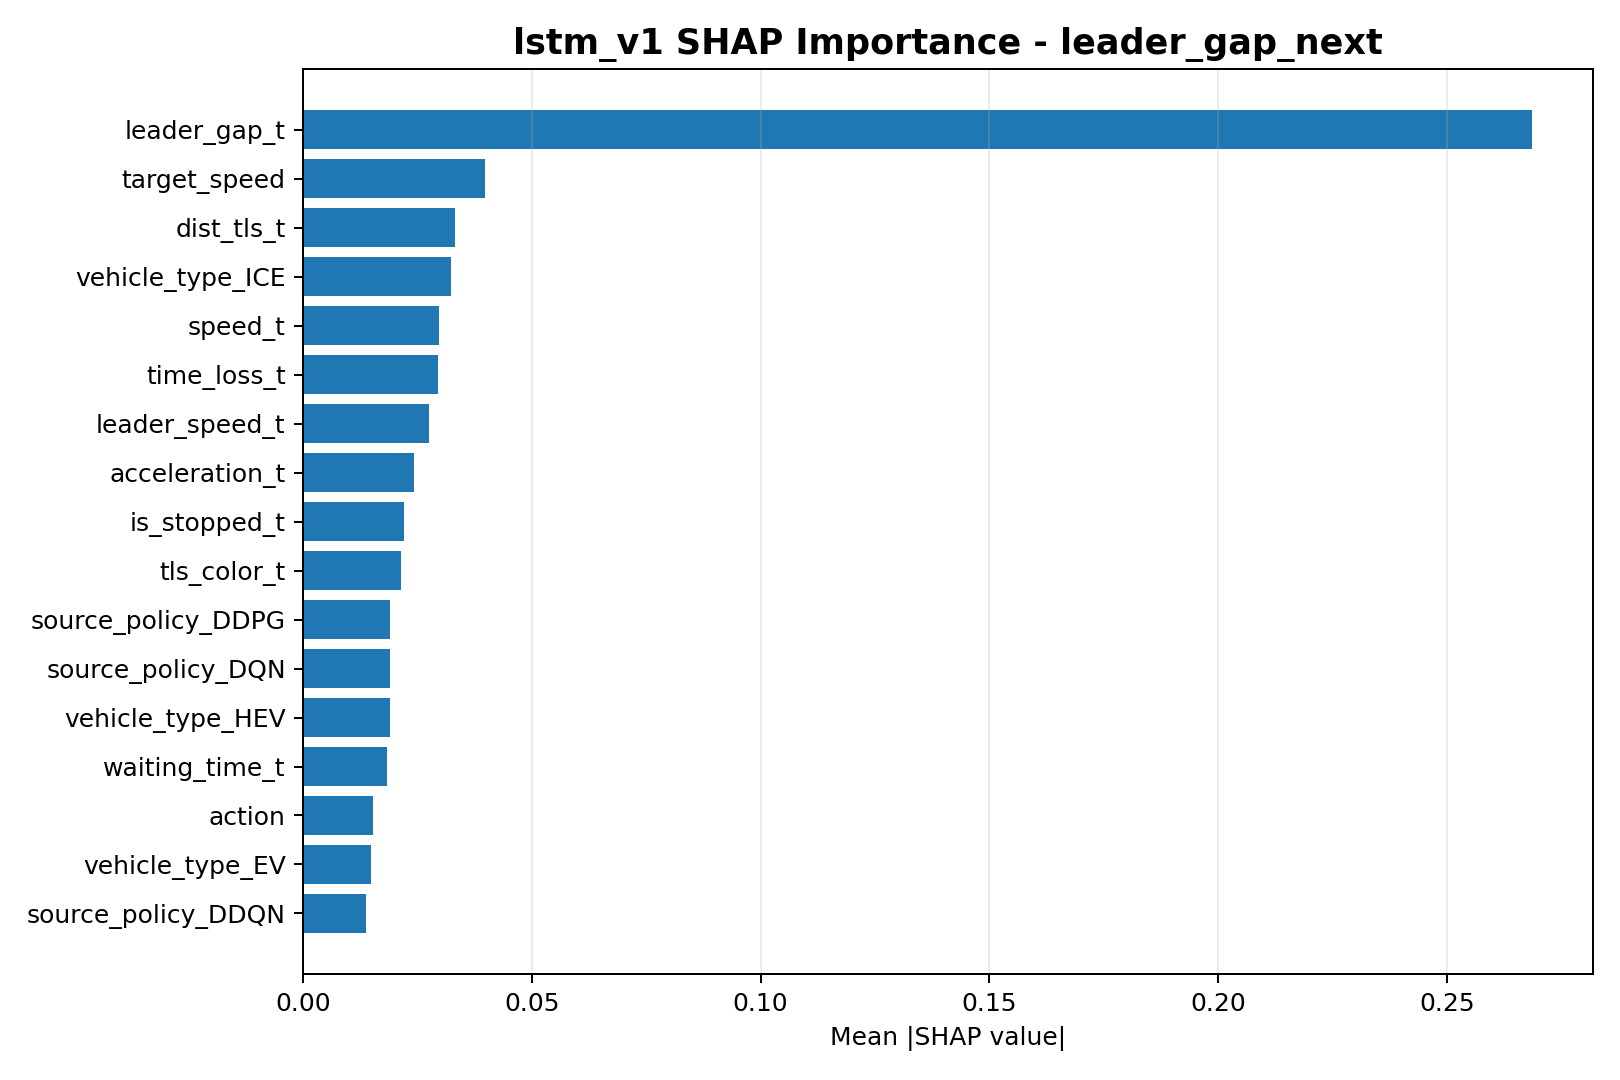

Values plotted in this chart, from the file beside it:
feature, mean_abs_shap
leader_gap_t, 0.2686
target_speed, 0.03973
dist_tls_t, 0.03318
vehicle_type_ICE, 0.03239
speed_t, 0.0297
time_loss_t, 0.02939
leader_speed_t, 0.0276
acceleration_t, 0.02415
is_stopped_t, 0.02195
tls_color_t, 0.0214
source_policy_DDPG, 0.01903
source_policy_DQN, 0.01899
vehicle_type_HEV, 0.01895
waiting_time_t, 0.01834
action, 0.01515
vehicle_type_EV, 0.0148
source_policy_DDQN, 0.01373
